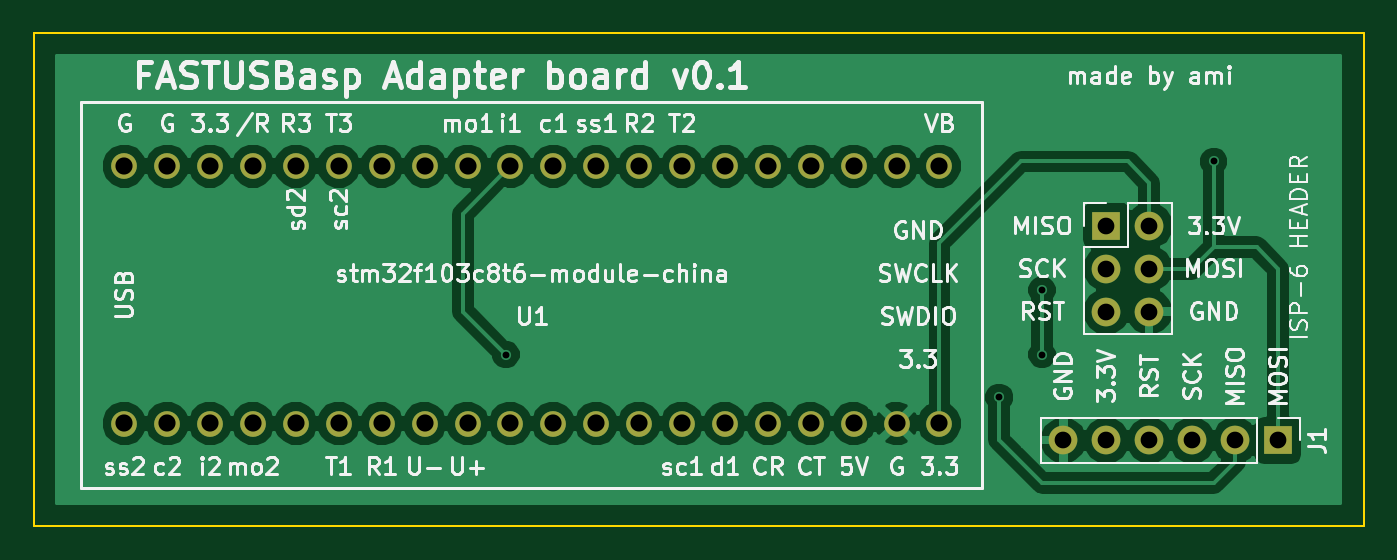
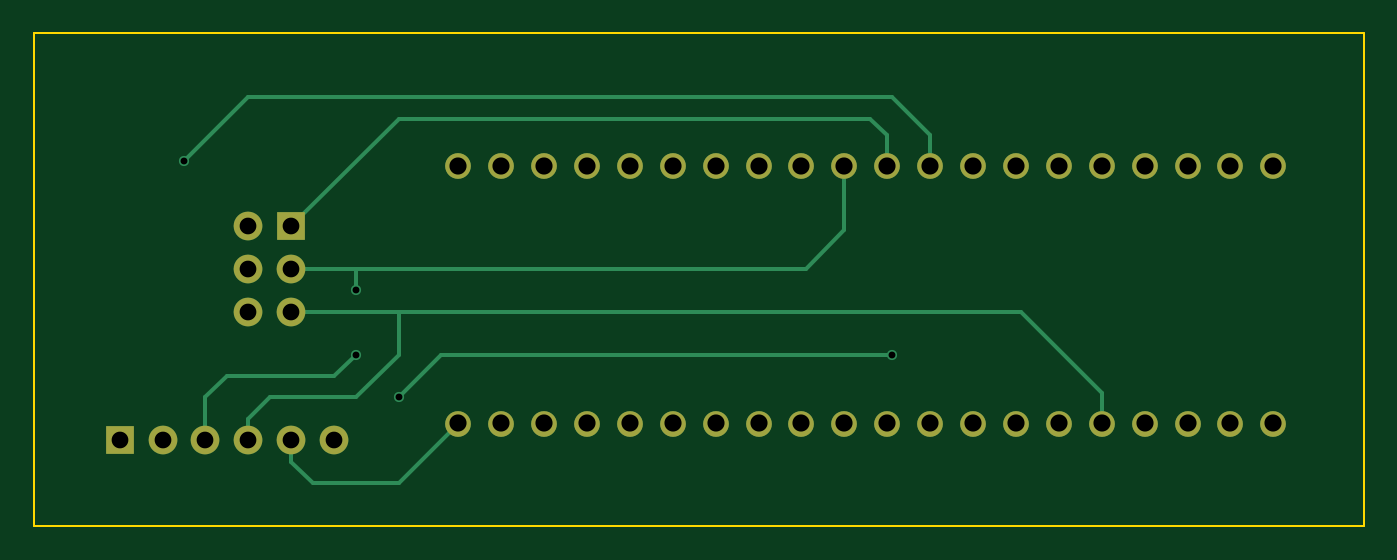
Circuit board: 9 layer files. Board 78.7 x 29.2 mm.
- bottom_copper: FASTUSBaspAdapter-B.Cu.gbl (3680 bytes)
- bottom_mask: FASTUSBaspAdapter-B.Mask.gbs (1728 bytes)
- bottom_silk: FASTUSBaspAdapter-B.SilkS.gbo (272 bytes)
- outline: FASTUSBaspAdapter-Edge.Cuts.gm1 (636 bytes)
- top_copper: FASTUSBaspAdapter-F.Cu.gtl (49344 bytes)
- top_mask: FASTUSBaspAdapter-F.Mask.gts (1728 bytes)
- top_silk: FASTUSBaspAdapter-F.SilkS.gto (61800 bytes)
- drill: FASTUSBaspAdapter.drl (998 bytes)
- drill: panelizedv02.drl (2728 bytes)

=== bottom_copper: FASTUSBaspAdapter-B.Cu.gbl ===
G04 #@! TF.FileFunction,Copper,L2,Bot,Signal*
%FSLAX46Y46*%
G04 Gerber Fmt 4.6, Leading zero omitted, Abs format (unit mm)*
G04 Created by KiCad (PCBNEW 4.0.6) date Sun May 21 13:57:47 2017*
%MOMM*%
%LPD*%
G01*
G04 APERTURE LIST*
%ADD10C,0.100000*%
%ADD11R,1.700000X1.700000*%
%ADD12O,1.700000X1.700000*%
%ADD13C,1.524000*%
%ADD14C,0.600000*%
%ADD15C,0.250000*%
G04 APERTURE END LIST*
D10*
D11*
X226060000Y-113030000D03*
D12*
X228600000Y-113030000D03*
X226060000Y-115570000D03*
X228600000Y-115570000D03*
X226060000Y-118110000D03*
X228600000Y-118110000D03*
D13*
X167915001Y-124735001D03*
X170455001Y-124735001D03*
X172995001Y-124735001D03*
X175535001Y-124735001D03*
X178075001Y-124735001D03*
X180615001Y-124735001D03*
X183155001Y-124735001D03*
X185695001Y-124735001D03*
X188235001Y-124735001D03*
X190775001Y-124735001D03*
X193315001Y-124735001D03*
X195855001Y-124735001D03*
X198395001Y-124735001D03*
X200935001Y-124735001D03*
X203475001Y-124735001D03*
X206015001Y-124735001D03*
X208555001Y-124735001D03*
X211095001Y-124735001D03*
X213635001Y-124735001D03*
X216175001Y-124735001D03*
X216175001Y-109495001D03*
X213635001Y-109495001D03*
X211095001Y-109495001D03*
X208555001Y-109495001D03*
X206015001Y-109495001D03*
X203475001Y-109495001D03*
X200935001Y-109495001D03*
X198395001Y-109495001D03*
X195855001Y-109495001D03*
X193315001Y-109495001D03*
X190775001Y-109495001D03*
X188235001Y-109495001D03*
X185695001Y-109495001D03*
X183155001Y-109495001D03*
X180615001Y-109495001D03*
X178075001Y-109495001D03*
X175535001Y-109495001D03*
X172995001Y-109495001D03*
X170455001Y-109495001D03*
X167915001Y-109495001D03*
D11*
X236220000Y-125730000D03*
D12*
X233680000Y-125730000D03*
X231140000Y-125730000D03*
X228600000Y-125730000D03*
X226060000Y-125730000D03*
X223520000Y-125730000D03*
D14*
X190500000Y-120650000D03*
X219710000Y-123190000D03*
X222250000Y-116840000D03*
X222250000Y-120650000D03*
X232410000Y-109220000D03*
D15*
X226060000Y-125730000D02*
X226060000Y-127000000D01*
X219710000Y-128270000D02*
X216175001Y-124735001D01*
X224790000Y-128270000D02*
X219710000Y-128270000D01*
X226060000Y-127000000D02*
X224790000Y-128270000D01*
X217170000Y-120650000D02*
X190500000Y-120650000D01*
X219710000Y-123190000D02*
X217170000Y-120650000D01*
X190775001Y-109495001D02*
X190775001Y-107674999D01*
X219710000Y-106680000D02*
X226060000Y-113030000D01*
X191770000Y-106680000D02*
X219710000Y-106680000D01*
X190775001Y-107674999D02*
X191770000Y-106680000D01*
X231140000Y-125730000D02*
X231140000Y-123190000D01*
X222250000Y-116840000D02*
X222250000Y-115570000D01*
X223520000Y-121920000D02*
X222250000Y-120650000D01*
X229870000Y-121920000D02*
X223520000Y-121920000D01*
X231140000Y-123190000D02*
X229870000Y-121920000D01*
X193315001Y-109495001D02*
X193315001Y-113305001D01*
X195580000Y-115570000D02*
X218440000Y-115570000D01*
X218440000Y-115570000D02*
X222250000Y-115570000D01*
X222250000Y-115570000D02*
X226060000Y-115570000D01*
X193315001Y-113305001D02*
X195580000Y-115570000D01*
X228600000Y-105410000D02*
X232410000Y-109220000D01*
X190500000Y-105410000D02*
X228600000Y-105410000D01*
X188235001Y-107674999D02*
X190500000Y-105410000D01*
X188235001Y-109495001D02*
X188235001Y-107674999D01*
X228600000Y-125730000D02*
X228600000Y-124460000D01*
X219710000Y-120650000D02*
X219710000Y-118110000D01*
X222250000Y-123190000D02*
X219710000Y-120650000D01*
X227330000Y-123190000D02*
X222250000Y-123190000D01*
X228600000Y-124460000D02*
X227330000Y-123190000D01*
X178075001Y-124735001D02*
X178075001Y-122914999D01*
X182880000Y-118110000D02*
X214630000Y-118110000D01*
X214630000Y-118110000D02*
X219710000Y-118110000D01*
X219710000Y-118110000D02*
X226060000Y-118110000D01*
X178075001Y-122914999D02*
X182880000Y-118110000D01*
M02*

=== bottom_mask: FASTUSBaspAdapter-B.Mask.gbs ===
G04 #@! TF.FileFunction,Soldermask,Bot*
%FSLAX46Y46*%
G04 Gerber Fmt 4.6, Leading zero omitted, Abs format (unit mm)*
G04 Created by KiCad (PCBNEW 4.0.6) date Sun May 21 13:57:47 2017*
%MOMM*%
%LPD*%
G01*
G04 APERTURE LIST*
%ADD10C,0.100000*%
%ADD11R,1.700000X1.700000*%
%ADD12O,1.700000X1.700000*%
%ADD13C,1.524000*%
G04 APERTURE END LIST*
D10*
D11*
X226060000Y-113030000D03*
D12*
X228600000Y-113030000D03*
X226060000Y-115570000D03*
X228600000Y-115570000D03*
X226060000Y-118110000D03*
X228600000Y-118110000D03*
D13*
X167915001Y-124735001D03*
X170455001Y-124735001D03*
X172995001Y-124735001D03*
X175535001Y-124735001D03*
X178075001Y-124735001D03*
X180615001Y-124735001D03*
X183155001Y-124735001D03*
X185695001Y-124735001D03*
X188235001Y-124735001D03*
X190775001Y-124735001D03*
X193315001Y-124735001D03*
X195855001Y-124735001D03*
X198395001Y-124735001D03*
X200935001Y-124735001D03*
X203475001Y-124735001D03*
X206015001Y-124735001D03*
X208555001Y-124735001D03*
X211095001Y-124735001D03*
X213635001Y-124735001D03*
X216175001Y-124735001D03*
X216175001Y-109495001D03*
X213635001Y-109495001D03*
X211095001Y-109495001D03*
X208555001Y-109495001D03*
X206015001Y-109495001D03*
X203475001Y-109495001D03*
X200935001Y-109495001D03*
X198395001Y-109495001D03*
X195855001Y-109495001D03*
X193315001Y-109495001D03*
X190775001Y-109495001D03*
X188235001Y-109495001D03*
X185695001Y-109495001D03*
X183155001Y-109495001D03*
X180615001Y-109495001D03*
X178075001Y-109495001D03*
X175535001Y-109495001D03*
X172995001Y-109495001D03*
X170455001Y-109495001D03*
X167915001Y-109495001D03*
D11*
X236220000Y-125730000D03*
D12*
X233680000Y-125730000D03*
X231140000Y-125730000D03*
X228600000Y-125730000D03*
X226060000Y-125730000D03*
X223520000Y-125730000D03*
M02*

=== bottom_silk: FASTUSBaspAdapter-B.SilkS.gbo ===
G04 #@! TF.FileFunction,Legend,Bot*
%FSLAX46Y46*%
G04 Gerber Fmt 4.6, Leading zero omitted, Abs format (unit mm)*
G04 Created by KiCad (PCBNEW 4.0.6) date Sun May 21 13:57:47 2017*
%MOMM*%
%LPD*%
G01*
G04 APERTURE LIST*
%ADD10C,0.100000*%
G04 APERTURE END LIST*
D10*
M02*

=== outline: FASTUSBaspAdapter-Edge.Cuts.gm1 ===
G04 #@! TF.FileFunction,Profile,NP*
%FSLAX46Y46*%
G04 Gerber Fmt 4.6, Leading zero omitted, Abs format (unit mm)*
G04 Created by KiCad (PCBNEW 4.0.6) date Sun May 21 13:57:47 2017*
%MOMM*%
%LPD*%
G01*
G04 APERTURE LIST*
%ADD10C,0.100000*%
G04 APERTURE END LIST*
D10*
X241300000Y-101600000D02*
X236220000Y-101600000D01*
X241300000Y-130810000D02*
X241300000Y-101600000D01*
X236220000Y-130810000D02*
X241300000Y-130810000D01*
X236220000Y-130810000D02*
X162560000Y-130810000D01*
X162560000Y-101600000D02*
X236220000Y-101600000D01*
X162560000Y-104140000D02*
X162560000Y-101600000D01*
X162560000Y-130810000D02*
X162560000Y-104140000D01*
M02*

=== top_copper: FASTUSBaspAdapter-F.Cu.gtl (49344 bytes, source omitted) ===
=== top_mask: FASTUSBaspAdapter-F.Mask.gts ===
G04 #@! TF.FileFunction,Soldermask,Top*
%FSLAX46Y46*%
G04 Gerber Fmt 4.6, Leading zero omitted, Abs format (unit mm)*
G04 Created by KiCad (PCBNEW 4.0.6) date Sun May 21 13:57:47 2017*
%MOMM*%
%LPD*%
G01*
G04 APERTURE LIST*
%ADD10C,0.100000*%
%ADD11R,1.700000X1.700000*%
%ADD12O,1.700000X1.700000*%
%ADD13C,1.524000*%
G04 APERTURE END LIST*
D10*
D11*
X226060000Y-113030000D03*
D12*
X228600000Y-113030000D03*
X226060000Y-115570000D03*
X228600000Y-115570000D03*
X226060000Y-118110000D03*
X228600000Y-118110000D03*
D13*
X167915001Y-124735001D03*
X170455001Y-124735001D03*
X172995001Y-124735001D03*
X175535001Y-124735001D03*
X178075001Y-124735001D03*
X180615001Y-124735001D03*
X183155001Y-124735001D03*
X185695001Y-124735001D03*
X188235001Y-124735001D03*
X190775001Y-124735001D03*
X193315001Y-124735001D03*
X195855001Y-124735001D03*
X198395001Y-124735001D03*
X200935001Y-124735001D03*
X203475001Y-124735001D03*
X206015001Y-124735001D03*
X208555001Y-124735001D03*
X211095001Y-124735001D03*
X213635001Y-124735001D03*
X216175001Y-124735001D03*
X216175001Y-109495001D03*
X213635001Y-109495001D03*
X211095001Y-109495001D03*
X208555001Y-109495001D03*
X206015001Y-109495001D03*
X203475001Y-109495001D03*
X200935001Y-109495001D03*
X198395001Y-109495001D03*
X195855001Y-109495001D03*
X193315001Y-109495001D03*
X190775001Y-109495001D03*
X188235001Y-109495001D03*
X185695001Y-109495001D03*
X183155001Y-109495001D03*
X180615001Y-109495001D03*
X178075001Y-109495001D03*
X175535001Y-109495001D03*
X172995001Y-109495001D03*
X170455001Y-109495001D03*
X167915001Y-109495001D03*
D11*
X236220000Y-125730000D03*
D12*
X233680000Y-125730000D03*
X231140000Y-125730000D03*
X228600000Y-125730000D03*
X226060000Y-125730000D03*
X223520000Y-125730000D03*
M02*

=== top_silk: FASTUSBaspAdapter-F.SilkS.gto (61800 bytes, source omitted) ===
=== drill: FASTUSBaspAdapter.drl ===
M48
;DRILL file {KiCad 4.0.6} date Sun May 21 13:57:39 2017
;FORMAT={-:-/ absolute / inch / decimal}
FMAT,2
INCH,TZ
T1C0.016
T2C0.039
T3C0.040
%
G90
G05
M72
T1
X7.5Y-4.75
X8.65Y-4.85
X8.75Y-4.6
X8.75Y-4.75
X9.15Y-4.3
T2
X8.8Y-4.95
X8.9Y-4.45
X8.9Y-4.55
X8.9Y-4.65
X8.9Y-4.95
X9.Y-4.45
X9.Y-4.55
X9.Y-4.65
X9.Y-4.95
X9.1Y-4.95
X9.2Y-4.95
X9.3Y-4.95
T3
X6.6108Y-4.3108
X6.6108Y-4.9108
X6.7108Y-4.3108
X6.7108Y-4.9108
X6.8108Y-4.3108
X6.8108Y-4.9108
X6.9108Y-4.3108
X6.9108Y-4.9108
X7.0108Y-4.3108
X7.0108Y-4.9108
X7.1108Y-4.3108
X7.1108Y-4.9108
X7.2108Y-4.3108
X7.2108Y-4.9108
X7.3108Y-4.3108
X7.3108Y-4.9108
X7.4108Y-4.3108
X7.4108Y-4.9108
X7.5108Y-4.3108
X7.5108Y-4.9108
X7.6108Y-4.3108
X7.6108Y-4.9108
X7.7108Y-4.3108
X7.7108Y-4.9108
X7.8108Y-4.3108
X7.8108Y-4.9108
X7.9108Y-4.3108
X7.9108Y-4.9108
X8.0108Y-4.3108
X8.0108Y-4.9108
X8.1108Y-4.3108
X8.1108Y-4.9108
X8.2108Y-4.3108
X8.2108Y-4.9108
X8.3108Y-4.3108
X8.3108Y-4.9108
X8.4108Y-4.3108
X8.4108Y-4.9108
X8.5108Y-4.3108
X8.5108Y-4.9108
T0
M30

=== drill: panelizedv02.drl ===
M48
;DRILL file {KiCad 4.0.6} date Sun May 21 14:11:32 2017
;FORMAT={-:-/ absolute / inch / decimal}
FMAT,2
INCH,TZ
T1C0.016
T2C0.039
T3C0.040
%
G90
G05
M72
T1
X4.3Y-2.1768
X4.3Y-3.45
X4.3Y-4.7232
X5.45Y-2.2768
X5.45Y-3.55
X5.45Y-4.8232
X5.55Y-2.0268
X5.55Y-2.1768
X5.55Y-3.3
X5.55Y-3.45
X5.55Y-4.5732
X5.55Y-4.7232
X5.95Y-1.7268
X5.95Y-3.
X5.95Y-4.2732
T2
X5.6Y-2.3768
X5.6Y-3.65
X5.6Y-4.9232
X5.7Y-1.8768
X5.7Y-1.9768
X5.7Y-2.0768
X5.7Y-2.3768
X5.7Y-3.15
X5.7Y-3.25
X5.7Y-3.35
X5.7Y-3.65
X5.7Y-4.4232
X5.7Y-4.5232
X5.7Y-4.6232
X5.7Y-4.9232
X5.8Y-1.8768
X5.8Y-1.9768
X5.8Y-2.0768
X5.8Y-2.3768
X5.8Y-3.15
X5.8Y-3.25
X5.8Y-3.35
X5.8Y-3.65
X5.8Y-4.4232
X5.8Y-4.5232
X5.8Y-4.6232
X5.8Y-4.9232
X5.9Y-2.3768
X5.9Y-3.65
X5.9Y-4.9232
X6.Y-2.3768
X6.Y-3.65
X6.Y-4.9232
X6.1Y-2.3768
X6.1Y-3.65
X6.1Y-4.9232
T3
X3.4108Y-1.7376
X3.4108Y-2.3376
X3.4108Y-3.0108
X3.4108Y-3.6108
X3.4108Y-4.2841
X3.4108Y-4.8841
X3.5108Y-1.7376
X3.5108Y-2.3376
X3.5108Y-3.0108
X3.5108Y-3.6108
X3.5108Y-4.2841
X3.5108Y-4.8841
X3.6108Y-1.7376
X3.6108Y-2.3376
X3.6108Y-3.0108
X3.6108Y-3.6108
X3.6108Y-4.2841
X3.6108Y-4.8841
X3.7108Y-1.7376
X3.7108Y-2.3376
X3.7108Y-3.0108
X3.7108Y-3.6108
X3.7108Y-4.2841
X3.7108Y-4.8841
X3.8108Y-1.7376
X3.8108Y-2.3376
X3.8108Y-3.0108
X3.8108Y-3.6108
X3.8108Y-4.2841
X3.8108Y-4.8841
X3.9108Y-1.7376
X3.9108Y-2.3376
X3.9108Y-3.0108
X3.9108Y-3.6108
X3.9108Y-4.2841
X3.9108Y-4.8841
X4.0108Y-1.7376
X4.0108Y-2.3376
X4.0108Y-3.0108
X4.0108Y-3.6108
X4.0108Y-4.2841
X4.0108Y-4.8841
X4.1108Y-1.7376
X4.1108Y-2.3376
X4.1108Y-3.0108
X4.1108Y-3.6108
X4.1108Y-4.2841
X4.1108Y-4.8841
X4.2108Y-1.7376
X4.2108Y-2.3376
X4.2108Y-3.0108
X4.2108Y-3.6108
X4.2108Y-4.2841
X4.2108Y-4.8841
X4.3108Y-1.7376
X4.3108Y-2.3376
X4.3108Y-3.0108
X4.3108Y-3.6108
X4.3108Y-4.2841
X4.3108Y-4.8841
X4.4108Y-1.7376
X4.4108Y-2.3376
X4.4108Y-3.0108
X4.4108Y-3.6108
X4.4108Y-4.2841
X4.4108Y-4.8841
X4.5108Y-1.7376
X4.5108Y-2.3376
X4.5108Y-3.0108
X4.5108Y-3.6108
X4.5108Y-4.2841
X4.5108Y-4.8841
X4.6108Y-1.7376
X4.6108Y-2.3376
X4.6108Y-3.0108
X4.6108Y-3.6108
X4.6108Y-4.2841
X4.6108Y-4.8841
X4.7108Y-1.7376
X4.7108Y-2.3376
X4.7108Y-3.0108
X4.7108Y-3.6108
X4.7108Y-4.2841
X4.7108Y-4.8841
X4.8108Y-1.7376
X4.8108Y-2.3376
X4.8108Y-3.0108
X4.8108Y-3.6108
X4.8108Y-4.2841
X4.8108Y-4.8841
X4.9108Y-1.7376
X4.9108Y-2.3376
X4.9108Y-3.0108
X4.9108Y-3.6108
X4.9108Y-4.2841
X4.9108Y-4.8841
X5.0108Y-1.7376
X5.0108Y-2.3376
X5.0108Y-3.0108
X5.0108Y-3.6108
X5.0108Y-4.2841
X5.0108Y-4.8841
X5.1108Y-1.7376
X5.1108Y-2.3376
X5.1108Y-3.0108
X5.1108Y-3.6108
X5.1108Y-4.2841
X5.1108Y-4.8841
X5.2108Y-1.7376
X5.2108Y-2.3376
X5.2108Y-3.0108
X5.2108Y-3.6108
X5.2108Y-4.2841
X5.2108Y-4.8841
X5.3108Y-1.7376
X5.3108Y-2.3376
X5.3108Y-3.0108
X5.3108Y-3.6108
X5.3108Y-4.2841
X5.3108Y-4.8841
T0
M30

